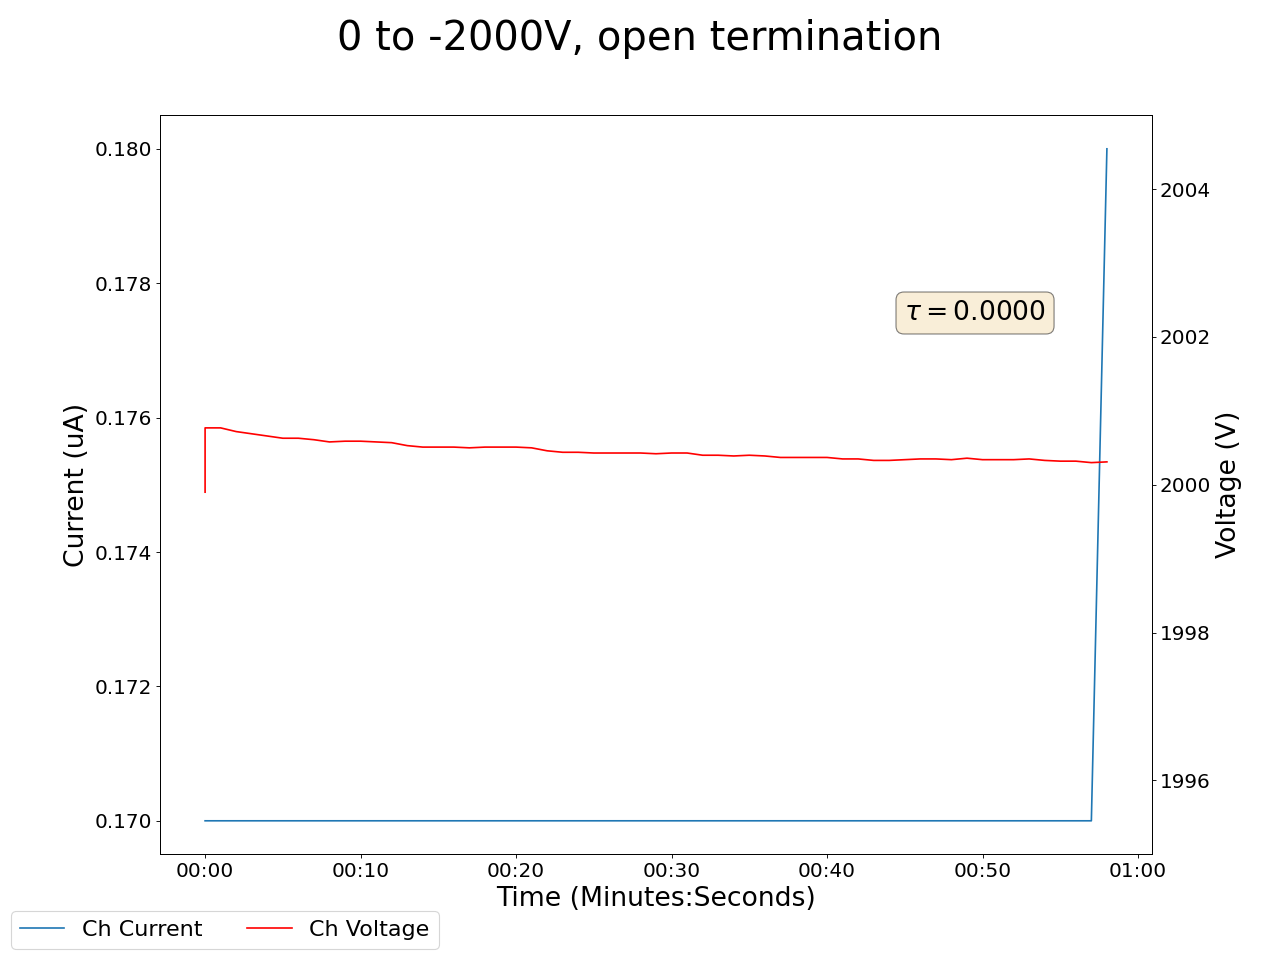

The file beside this chart, header and first rows:
2025-05-02 16:19:05.084503, 0.7200000286102295, 0.0, 0.3499999940395355, 0.0, 0.12999999523162842, 0.0, 0.47999998927116394, 0.0, 0.30000001192092896, 0.0, 0.0, 0.0, 0.3700000047683716, 0.0, 1.2100000381469727, 0.0, 1999.550048828125, 0.17000000178813934, 1999.9000244140625, 0.17000000178813934, 1999.4200439453125, 0.7300000190734863, 2000.3299560546875
2025-05-02 16:19:06.084396, 0.7, 0.0, 0.33, 0.0, 0.13, 0.0, 0.47, 0.0, 0.29, 0.0, 0.0, 0.0, 0.36, 0.0, 1.19, 0.0, 1999, 0.17, 2001, 0.17, 2000, 0.68, 2000
2025-05-02 16:19:07.084396, 0.7, 0.0, 0.33, 0.0, 0.13, 0.0, 0.47, 0.0, 0.29, 0.0, 0.0, 0.0, 0.36, 0.0, 1.19, 0.0, 1999, 0.17, 2001, 0.17, 2000, 0.68, 2000
2025-05-02 16:19:08.084395, 0.69, 0.0, 0.32, 0.0, 0.13, 0.0, 0.46, 0.0, 0.28, 0.0, 0.0, 0.0, 0.35, 0.0, 1.18, 0.0, 1999, 0.17, 2001, 0.17, 2000, 0.67, 2000
2025-05-02 16:19:09.084395, 0.68, 0.0, 0.31, 0.0, 0.12, 0.0, 0.44, 0.0, 0.27, 0.0, 0.0, 0.0, 0.35, 0.0, 1.17, 0.0, 1999, 0.17, 2001, 0.17, 2000, 0.67, 2000
2025-05-02 16:19:10.084395, 0.67, 0.0, 0.3, 0.0, 0.12, 0.0, 0.43, 0.0, 0.26, 0.0, 0.0, 0.0, 0.34, 0.0, 1.16, 0.0, 1999, 0.17, 2001, 0.17, 2000, 0.66, 2000
2025-05-02 16:19:11.084396, 0.67, 0.0, 0.3, 0.0, 0.12, 0.0, 0.43, 0.0, 0.26, 0.0, 0.0, 0.0, 0.33, 0.0, 1.15, 0.0, 1999, 0.17, 2001, 0.17, 2000, 0.66, 2000
2025-05-02 16:19:12.084395, 0.66, 0.0, 0.29, 0.0, 0.12, 0.0, 0.42, 0.0, 0.25, 0.0, 0.0, 0.0, 0.33, 0.0, 1.15, 0.0, 1999, 0.17, 2001, 0.17, 2000, 0.66, 2000
2025-05-02 16:19:13.084395, 0.65, 0.0, 0.28, 0.0, 0.12, 0.0, 0.41, 0.0, 0.24, 0.0, 0.0, 0.0, 0.32, 0.0, 1.14, 0.0, 1999, 0.17, 2001, 0.17, 2000, 0.65, 2000
2025-05-02 16:19:14.084395, 0.64, 0.0, 0.27, 0.0, 0.12, 0.0, 0.4, 0.0, 0.23, 0.0, 0.0, 0.0, 0.32, 0.0, 1.14, 0.0, 1999, 0.17, 2001, 0.17, 2000, 0.64, 2000
2025-05-02 16:19:15.084395, 0.63, 0.0, 0.26, 0.0, 0.11, 0.0, 0.39, 0.0, 0.22, 0.0, 0.0, 0.0, 0.31, 0.0, 1.13, 0.0, 1999, 0.17, 2001, 0.17, 2000, 0.63, 2000
2025-05-02 16:19:16.084395, 0.63, 0.0, 0.26, 0.0, 0.11, 0.0, 0.39, 0.0, 0.22, 0.0, 0.0, 0.0, 0.31, 0.0, 1.13, 0.0, 1999, 0.17, 2001, 0.17, 2000, 0.63, 2000
2025-05-02 16:19:17.084395, 0.62, 0.0, 0.25, 0.0, 0.11, 0.0, 0.39, 0.0, 0.21, 0.0, 0.0, 0.0, 0.3, 0.0, 1.12, 0.0, 1999, 0.17, 2001, 0.17, 2000, 0.62, 2000
2025-05-02 16:19:18.084395, 0.61, 0.0, 0.24, 0.0, 0.11, 0.0, 0.38, 0.0, 0.21, 0.0, 0.0, 0.0, 0.29, 0.0, 1.11, 0.0, 1999, 0.17, 2001, 0.17, 2000, 0.61, 2000
2025-05-02 16:19:19.084395, 0.6, 0.0, 0.23, 0.0, 0.11, 0.0, 0.37, 0.0, 0.2, 0.0, 0.0, 0.0, 0.29, 0.0, 1.1, 0.0, 1999, 0.17, 2001, 0.17, 2000, 0.61, 2000
2025-05-02 16:19:20.084395, 0.6, 0.0, 0.22, 0.0, 0.11, 0.0, 0.36, 0.0, 0.19, 0.0, 0.0, 0.0, 0.28, 0.0, 1.1, 0.0, 1999, 0.17, 2001, 0.17, 2000, 0.61, 2000
2025-05-02 16:19:21.084395, 0.6, 0.0, 0.22, 0.0, 0.11, 0.0, 0.36, 0.0, 0.19, 0.0, 0.0, 0.0, 0.28, 0.0, 1.1, 0.0, 1999, 0.17, 2001, 0.17, 2000, 0.6, 2000
2025-05-02 16:19:22.084395, 0.59, 0.0, 0.22, 0.0, 0.11, 0.0, 0.35, 0.0, 0.18, 0.0, 0.0, 0.0, 0.28, 0.0, 1.09, 0.0, 1999, 0.17, 2001, 0.17, 2000, 0.59, 2000
2025-05-02 16:19:23.084395, 0.58, 0.0, 0.21, 0.0, 0.1, 0.0, 0.35, 0.0, 0.18, 0.0, 0.0, 0.0, 0.27, 0.0, 1.08, 0.0, 1999, 0.17, 2000, 0.17, 2000, 0.58, 2000
2025-05-02 16:19:24.084395, 0.57, 0.0, 0.2, 0.0, 0.1, 0.0, 0.34, 0.0, 0.17, 0.0, 0.0, 0.0, 0.27, 0.0, 1.08, 0.0, 1999, 0.17, 2001, 0.17, 2000, 0.57, 2000
2025-05-02 16:19:25.084395, 0.57, 0.0, 0.2, 0.0, 0.1, 0.0, 0.34, 0.0, 0.17, 0.0, 0.0, 0.0, 0.27, 0.0, 1.08, 0.0, 1999, 0.17, 2001, 0.17, 2000, 0.57, 2000
2025-05-02 16:19:26.084395, 0.57, 0.0, 0.2, 0.0, 0.1, 0.0, 0.33, 0.0, 0.17, 0.0, 0.0, 0.0, 0.26, 0.0, 1.07, 0.0, 1999, 0.17, 2001, 0.17, 2000, 0.56, 2000
2025-05-02 16:19:27.084395, 0.56, 0.0, 0.19, 0.0, 0.1, 0.0, 0.33, 0.0, 0.16, 0.0, 0.0, 0.0, 0.26, 0.0, 1.07, 0.0, 1999, 0.17, 2000, 0.17, 2000, 0.55, 2000
2025-05-02 16:19:28.084395, 0.56, 0.0, 0.18, 0.0, 0.1, 0.0, 0.32, 0.0, 0.16, 0.0, 0.0, 0.0, 0.25, 0.0, 1.06, 0.0, 1999, 0.17, 2000, 0.17, 2000, 0.54, 2000
2025-05-02 16:19:29.084395, 0.55, 0.0, 0.18, 0.0, 0.1, 0.0, 0.32, 0.0, 0.15, 0.0, 0.0, 0.0, 0.25, 0.0, 1.06, 0.0, 1999, 0.17, 2000, 0.17, 2000, 0.53, 2000
2025-05-02 16:19:30.084395, 0.55, 0.0, 0.18, 0.0, 0.1, 0.0, 0.32, 0.0, 0.15, 0.0, 0.0, 0.0, 0.25, 0.0, 1.06, 0.0, 1999, 0.17, 2000, 0.17, 2000, 0.53, 2000
2025-05-02 16:19:31.084395, 0.54, 0.0, 0.17, 0.0, 0.09, 0.0, 0.31, 0.0, 0.15, 0.0, 0.0, 0.0, 0.25, 0.0, 1.05, 0.0, 1999, 0.17, 2000, 0.17, 2000, 0.52, 2000
2025-05-02 16:19:32.084395, 0.54, 0.0, 0.17, 0.0, 0.09, 0.0, 0.31, 0.0, 0.14, 0.0, 0.0, 0.0, 0.24, 0.0, 1.05, 0.0, 1999, 0.17, 2000, 0.17, 2000, 0.52, 2000
2025-05-02 16:19:33.084395, 0.53, 0.0, 0.16, 0.0, 0.09, 0.0, 0.3, 0.0, 0.14, 0.0, 0.0, 0.0, 0.24, 0.0, 1.04, 0.0, 1999, 0.17, 2000, 0.17, 2000, 0.51, 2000
2025-05-02 16:19:34.084395, 0.53, 0.0, 0.16, 0.0, 0.09, 0.0, 0.3, 0.0, 0.14, 0.0, 0.0, 0.0, 0.24, 0.0, 1.04, 0.0, 1999, 0.17, 2000, 0.17, 2000, 0.51, 2000
2025-05-02 16:19:35.084395, 0.53, 0.0, 0.16, 0.0, 0.09, 0.0, 0.3, 0.0, 0.14, 0.0, 0.0, 0.0, 0.23, 0.0, 1.04, 0.0, 1999, 0.17, 2000, 0.17, 2000, 0.5, 2000
2025-05-02 16:19:36.084395, 0.53, 0.0, 0.16, 0.0, 0.09, 0.0, 0.29, 0.0, 0.13, 0.0, 0.0, 0.0, 0.23, 0.0, 1.04, 0.0, 1999, 0.17, 2000, 0.17, 2000, 0.49, 2000
2025-05-02 16:19:37.084395, 0.52, 0.0, 0.15, 0.0, 0.09, 0.0, 0.29, 0.0, 0.13, 0.0, 0.0, 0.0, 0.23, 0.0, 1.03, 0.0, 1999, 0.17, 2000, 0.17, 2000, 0.49, 2000
2025-05-02 16:19:38.084395, 0.52, 0.0, 0.15, 0.0, 0.08, 0.0, 0.28, 0.0, 0.13, 0.0, 0.0, 0.0, 0.22, 0.0, 1.03, 0.0, 1999, 0.17, 2000, 0.17, 2000, 0.48, 2000
2025-05-02 16:19:39.084395, 0.52, 0.0, 0.15, 0.0, 0.08, 0.0, 0.28, 0.0, 0.13, 0.0, 0.0, 0.0, 0.22, 0.0, 1.03, 0.0, 1999, 0.17, 2000, 0.17, 2000, 0.48, 2000
2025-05-02 16:19:40.084395, 0.51, 0.0, 0.15, 0.0, 0.08, 0.0, 0.28, 0.0, 0.12, 0.0, 0.0, 0.0, 0.22, 0.0, 1.03, 0.0, 1999, 0.18, 2000, 0.17, 2000, 0.47, 2000
2025-05-02 16:19:41.084395, 0.51, 0.0, 0.14, 0.0, 0.08, 0.0, 0.28, 0.0, 0.12, 0.0, 0.0, 0.0, 0.22, 0.0, 1.02, 0.0, 1999, 0.18, 2000, 0.17, 2000, 0.46, 2000
2025-05-02 16:19:42.084396, 0.51, 0.0, 0.14, 0.0, 0.08, 0.0, 0.27, 0.0, 0.12, 0.0, 0.0, 0.0, 0.22, 0.0, 1.02, 0.0, 1999, 0.18, 2000, 0.17, 2000, 0.46, 2000
2025-05-02 16:19:43.084395, 0.51, 0.0, 0.14, 0.0, 0.08, 0.0, 0.27, 0.0, 0.11, 0.0, 0.0, 0.0, 0.21, 0.0, 1.02, 0.0, 1999, 0.18, 2000, 0.17, 2000, 0.46, 2000
2025-05-02 16:19:44.084395, 0.5, 0.0, 0.14, 0.0, 0.08, 0.0, 0.27, 0.0, 0.11, 0.0, 0.0, 0.0, 0.21, 0.0, 1.02, 0.0, 1999, 0.18, 2000, 0.17, 2000, 0.45, 2000
2025-05-02 16:19:45.084395, 0.5, 0.0, 0.13, 0.0, 0.08, 0.0, 0.27, 0.0, 0.11, 0.0, 0.0, 0.0, 0.21, 0.0, 1.01, 0.0, 1999, 0.18, 2000, 0.17, 2000, 0.45, 2000
2025-05-02 16:19:46.084395, 0.5, 0.0, 0.13, 0.0, 0.08, 0.0, 0.26, 0.0, 0.11, 0.0, 0.0, 0.0, 0.21, 0.0, 1.01, 0.0, 1999, 0.18, 2000, 0.17, 2000, 0.44, 2000
2025-05-02 16:19:47.084395, 0.49, 0.0, 0.13, 0.0, 0.07, 0.0, 0.26, 0.0, 0.11, 0.0, 0.0, 0.0, 0.21, 0.0, 1.01, 0.0, 1999, 0.18, 2000, 0.17, 2000, 0.43, 2000
2025-05-02 16:19:48.084395, 0.49, 0.0, 0.13, 0.0, 0.07, 0.0, 0.26, 0.0, 0.11, 0.0, 0.0, 0.0, 0.21, 0.0, 1.01, 0.0, 1999, 0.18, 2000, 0.17, 2000, 0.43, 2000
2025-05-02 16:19:49.084395, 0.49, 0.0, 0.13, 0.0, 0.07, 0.0, 0.26, 0.0, 0.1, 0.0, 0.0, 0.0, 0.2, 0.0, 1.01, 0.0, 1999, 0.18, 2000, 0.17, 2000, 0.43, 2000
2025-05-02 16:19:50.084395, 0.49, 0.0, 0.12, 0.0, 0.07, 0.0, 0.26, 0.0, 0.1, 0.0, 0.0, 0.0, 0.2, 0.0, 1.01, 0.0, 1999, 0.18, 2000, 0.17, 2000, 0.42, 2000
2025-05-02 16:19:51.084395, 0.49, 0.0, 0.12, 0.0, 0.07, 0.0, 0.25, 0.0, 0.1, 0.0, 0.0, 0.0, 0.2, 0.0, 1.01, 0.0, 1999, 0.18, 2000, 0.17, 2000, 0.42, 2000
2025-05-02 16:19:52.084395, 0.48, 0.0, 0.12, 0.0, 0.07, 0.0, 0.25, 0.0, 0.1, 0.0, 0.0, 0.0, 0.2, 0.0, 1.0, 0.0, 1999, 0.18, 2000, 0.17, 2000, 0.41, 2000
2025-05-02 16:19:53.084395, 0.48, 0.0, 0.12, 0.0, 0.07, 0.0, 0.25, 0.0, 0.1, 0.0, 0.0, 0.0, 0.2, 0.0, 1.0, 0.0, 1999, 0.18, 2000, 0.17, 2000, 0.41, 2000
2025-05-02 16:19:54.084395, 0.48, 0.0, 0.12, 0.0, 0.07, 0.0, 0.25, 0.0, 0.1, 0.0, 0.0, 0.0, 0.2, 0.0, 1.0, 0.0, 1999, 0.18, 2000, 0.17, 2000, 0.41, 2000
2025-05-02 16:19:55.084395, 0.48, 0.0, 0.12, 0.0, 0.07, 0.0, 0.25, 0.0, 0.09, 0.0, 0.0, 0.0, 0.2, 0.0, 1.0, 0.0, 1999, 0.18, 2000, 0.17, 2000, 0.4, 2000
2025-05-02 16:19:56.084395, 0.48, 0.0, 0.11, 0.0, 0.07, 0.0, 0.24, 0.0, 0.09, 0.0, 0.0, 0.0, 0.2, 0.0, 1.0, 0.0, 1999, 0.18, 2000, 0.17, 2000, 0.4, 2000
2025-05-02 16:19:57.084395, 0.48, 0.0, 0.11, 0.0, 0.07, 0.0, 0.24, 0.0, 0.09, 0.0, 0.0, 0.0, 0.2, 0.0, 1.0, 0.0, 1999, 0.18, 2000, 0.17, 2000, 0.4, 2000
2025-05-02 16:19:58.084395, 0.48, 0.0, 0.11, 0.0, 0.07, 0.0, 0.24, 0.0, 0.09, 0.0, 0.0, 0.0, 0.19, 0.0, 1.0, 0.0, 1999, 0.18, 2000, 0.17, 2000, 0.39, 2000
2025-05-02 16:19:59.084395, 0.47, 0.0, 0.11, 0.0, 0.06, 0.0, 0.24, 0.0, 0.09, 0.0, 0.0, 0.0, 0.19, 0.0, 0.99, 0.0, 1999, 0.18, 2000, 0.17, 2000, 0.39, 2000
2025-05-02 16:20:00.084395, 0.47, 0.0, 0.11, 0.0, 0.06, 0.0, 0.24, 0.0, 0.09, 0.0, 0.0, 0.0, 0.19, 0.0, 0.99, 0.0, 1999, 0.18, 2000, 0.17, 2000, 0.38, 2000
2025-05-02 16:20:01.084395, 0.47, 0.0, 0.11, 0.0, 0.06, 0.0, 0.24, 0.0, 0.09, 0.0, 0.0, 0.0, 0.19, 0.0, 0.99, 0.0, 1999, 0.17, 2000, 0.17, 2000, 0.38, 2000
2025-05-02 16:20:02.084395, 0.47, 0.0, 0.11, 0.0, 0.06, 0.0, 0.24, 0.0, 0.09, 0.0, 0.0, 0.0, 0.19, 0.0, 0.99, 0.0, 1999, 0.17, 2000, 0.17, 2000, 0.38, 2000
2025-05-02 16:20:03.084395, 0.47, 0.0, 0.1, 0.0, 0.06, 0.0, 0.24, 0.0, 0.09, 0.0, 0.0, 0.0, 0.19, 0.0, 0.99, 0.0, 1999, 0.17, 2000, 0.17, 2000, 0.37, 2000
2025-05-02 16:20:04.084395, 0.47, 0.0, 0.1, 0.0, 0.06, 0.0, 0.24, 0.0, 0.08, 0.0, 0.0, 0.0, 0.19, 0.0, 0.99, 0.0, 1999, 0.18, 2000, 0.18, 2000, 0.37, 2000
